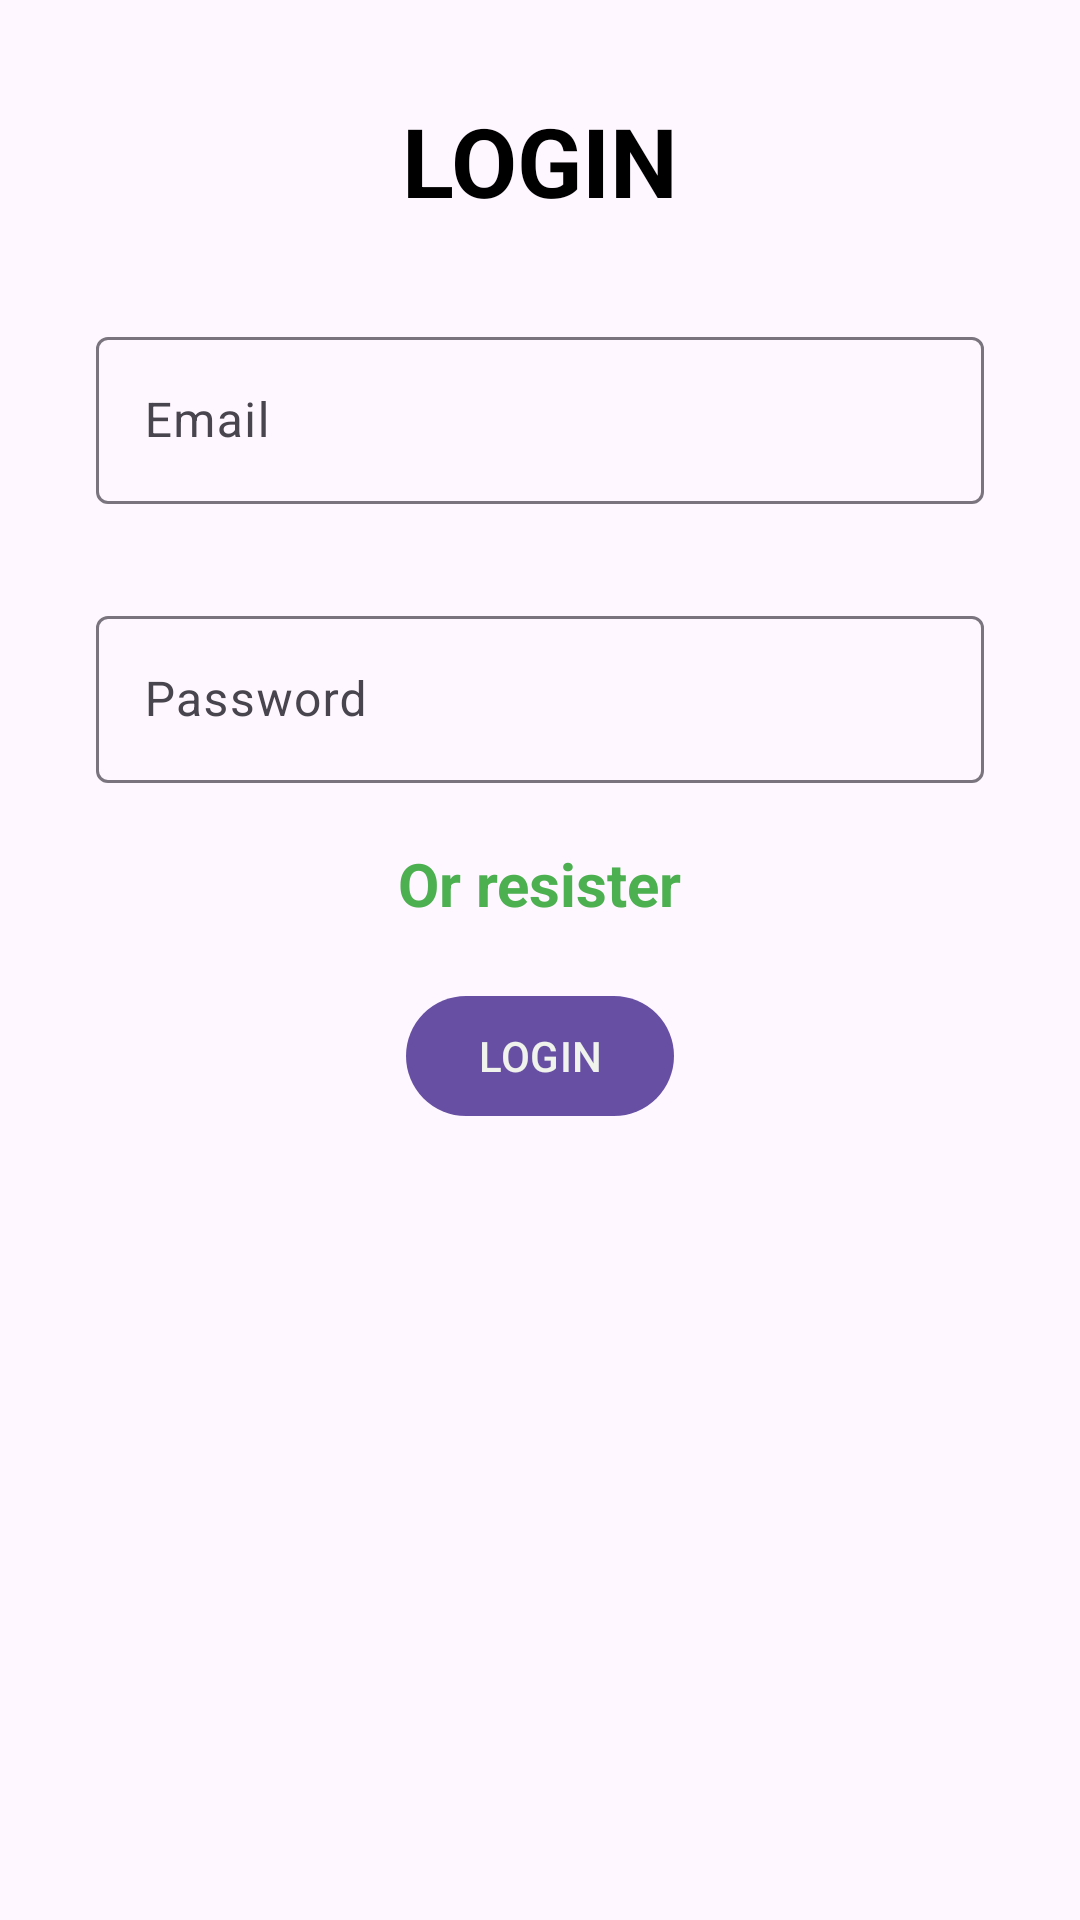

This screen was rendered from an Android layout file. Write that file and the resources it references.
<!-- AndroidManifest.xml: application theme Theme.My_Firebase -->
<!-- res/layout/fragment_login.xml -->
<?xml version="1.0" encoding="utf-8"?>
<layout xmlns:android="http://schemas.android.com/apk/res/android"
    xmlns:app="http://schemas.android.com/apk/res-auto"
    xmlns:tools="http://schemas.android.com/tools">

    <data>

    </data>

    <androidx.constraintlayout.widget.ConstraintLayout
        android:layout_width="match_parent"
        android:layout_height="match_parent"
        tools:context=".start.StartFragment">

        
        <TextView
            android:id="@+id/textView2"
            android:layout_width="wrap_content"
            android:layout_height="wrap_content"
            android:layout_margin="32dp"
            android:text="LOGIN"
            android:textColor="@color/black"
            android:textSize="32sp"
            android:textStyle="bold"
            app:layout_constraintEnd_toEndOf="parent"
            app:layout_constraintStart_toStartOf="parent"
            app:layout_constraintTop_toTopOf="parent" />

        <com.google.android.material.textfield.TextInputLayout
            android:id="@+id/textInputLayout"
            android:layout_width="match_parent"
            android:layout_height="wrap_content"
            android:layout_margin="32dp"
            android:hint="Email"
            app:layout_constraintEnd_toEndOf="parent"
            app:layout_constraintStart_toStartOf="parent"
            app:layout_constraintTop_toBottomOf="@+id/textView2">

            <com.google.android.material.textfield.TextInputEditText
                android:id="@+id/et_email"
                android:layout_width="match_parent"
                android:layout_height="match_parent" />
        </com.google.android.material.textfield.TextInputLayout>

        <com.google.android.material.textfield.TextInputLayout
            android:id="@+id/textInputLayout2"
            android:layout_width="match_parent"
            android:layout_height="wrap_content"
            android:layout_margin="32dp"
            android:hint="Password"
            app:layout_constraintEnd_toEndOf="parent"
            app:layout_constraintStart_toStartOf="parent"
            app:layout_constraintTop_toBottomOf="@+id/textInputLayout">

            <com.google.android.material.textfield.TextInputEditText
                android:id="@+id/et_password"
                android:layout_width="match_parent"
                android:layout_height="match_parent" />
        </com.google.android.material.textfield.TextInputLayout>

        <TextView
            android:id="@+id/tv_register"
            android:layout_width="wrap_content"
            android:layout_height="wrap_content"
            android:layout_margin="20dp"
            android:text="Or resister"
            android:textColor="#4CAF50"
            android:textSize="20dp"
            android:textStyle="bold"
            app:layout_constraintEnd_toEndOf="parent"
            app:layout_constraintStart_toStartOf="parent"
            app:layout_constraintTop_toBottomOf="@+id/textInputLayout2" />

        <com.google.android.material.button.MaterialButton
            android:id="@+id/btn_sign_in"
            android:layout_width="wrap_content"
            android:layout_height="wrap_content"
            android:textColor="#F0F3EC"
            android:text="LOGIN"
            app:layout_constraintEnd_toEndOf="parent"
            app:layout_constraintStart_toStartOf="parent"
            android:layout_margin="20dp"
            app:layout_constraintTop_toBottomOf="@+id/tv_register" />

    </androidx.constraintlayout.widget.ConstraintLayout>


</layout>
<!-- resources referenced by this layout -->
<resources>
  <style name="Theme.My_Firebase" parent="Base.Theme.My_Firebase" />
  <style name="Base.Theme.My_Firebase" parent="Theme.Material3.DayNight.NoActionBar">
          
          
      </style>
  <!-- not gathered from this repository: default colours our renderer supplied (Android Studio template values) -->
  <color name="black">#FF000000</color>
</resources>
